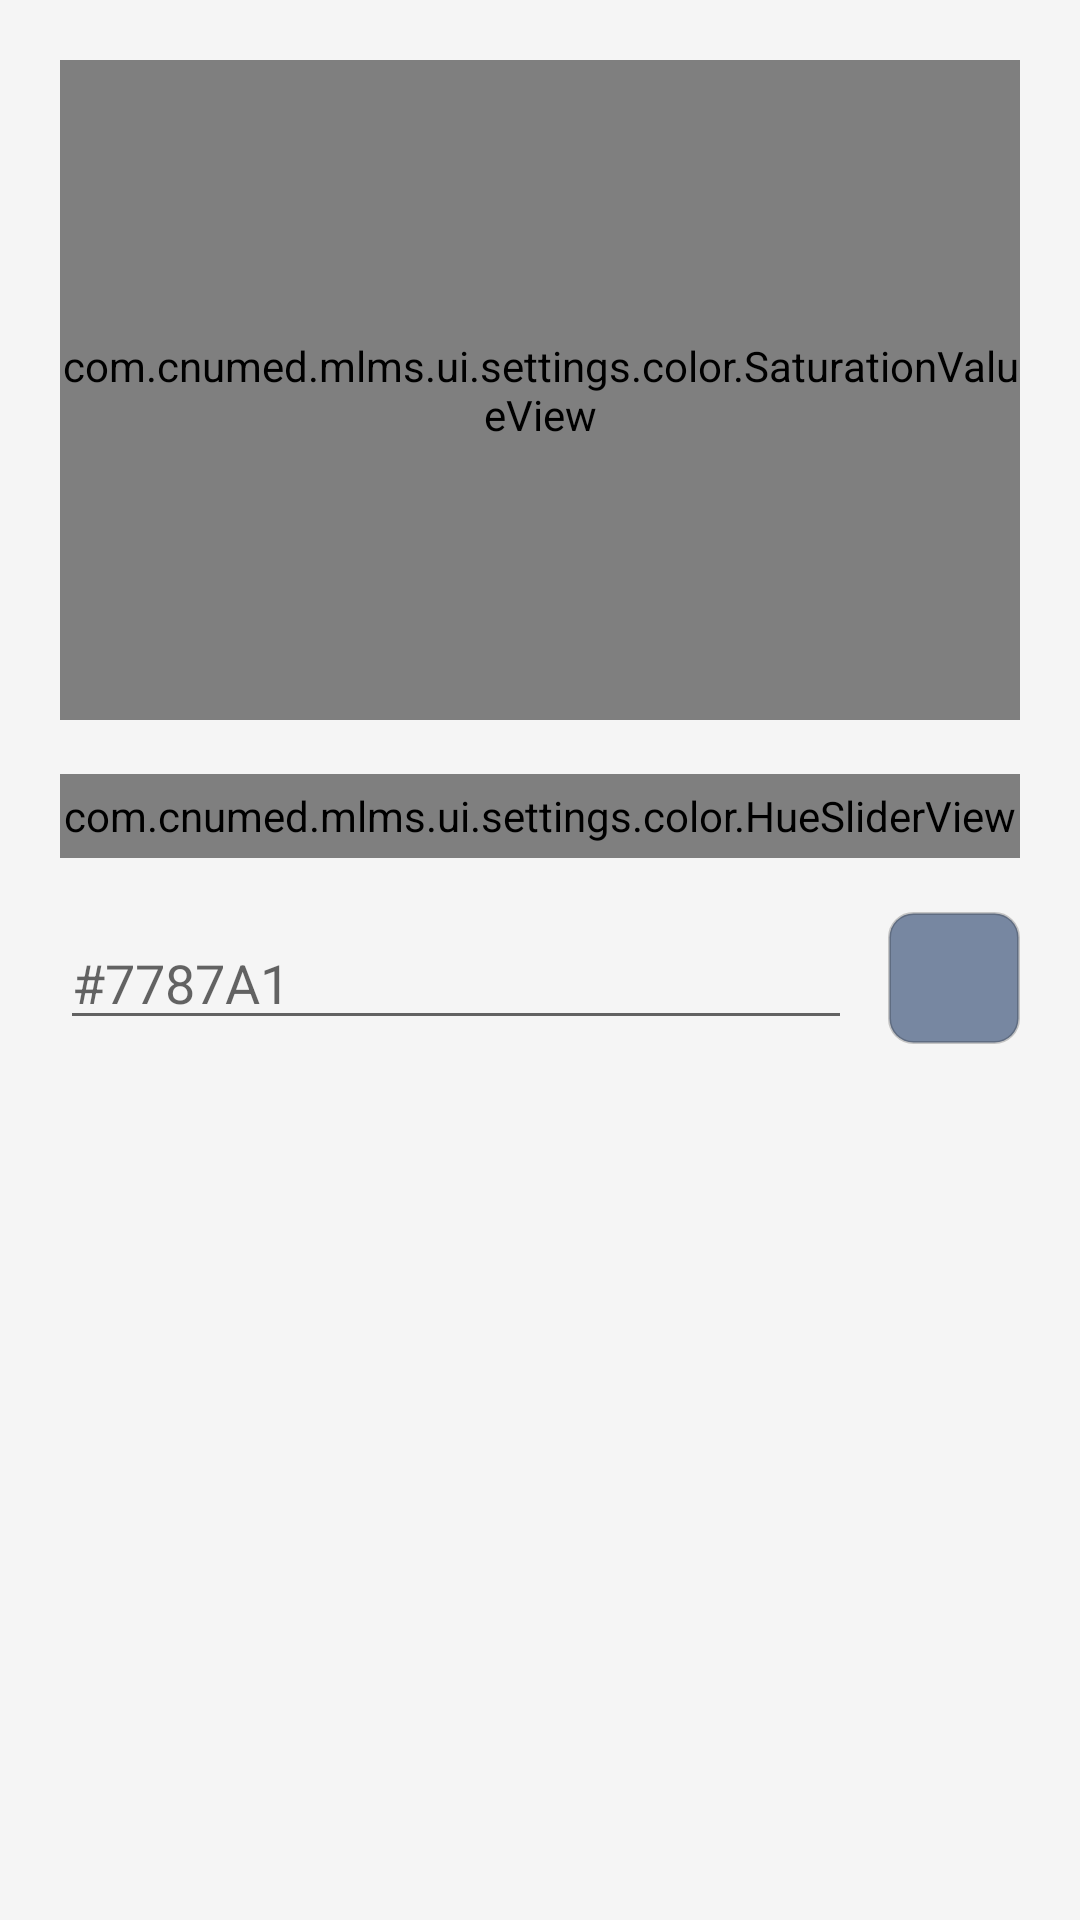

Reconstruct the res/layout file that produces this screen, plus the resources it refers to.
<!-- AndroidManifest.xml: application theme Theme.MLMS.NoActionBar -->
<!-- res/layout/dialog_color_picker.xml -->
<?xml version="1.0" encoding="utf-8"?>
<LinearLayout xmlns:android="http://schemas.android.com/apk/res/android"
    android:layout_width="match_parent"
    android:layout_height="wrap_content"
    android:orientation="vertical"
    android:padding="20dp">

    <com.cnumed.mlms.ui.settings.color.SaturationValueView
        android:id="@+id/sv_view"
        android:layout_width="match_parent"
        android:layout_height="220dp" />

    <com.cnumed.mlms.ui.settings.color.HueSliderView
        android:id="@+id/hue_view"
        android:layout_width="match_parent"
        android:layout_height="28dp"
        android:layout_marginTop="18dp" />

    <LinearLayout
        android:layout_width="match_parent"
        android:layout_height="wrap_content"
        android:orientation="horizontal"
        android:gravity="center_vertical"
        android:layout_marginTop="18dp">

        <EditText
            android:id="@+id/et_hex"
            android:layout_width="0dp"
            android:layout_height="wrap_content"
            android:layout_weight="1"
            android:hint="#7787A1"
            android:inputType="textCapCharacters"
            android:maxLength="7" />

        <View
            android:id="@+id/color_preview"
            android:layout_width="44dp"
            android:layout_height="44dp"
            android:layout_marginStart="12dp"
            android:background="@drawable/color_preview_bg" />

    </LinearLayout>

</LinearLayout>
<!-- resources referenced by this layout -->
<resources>
  <!-- drawable color_preview_bg (drawable) -->
  <?xml version="1.0" encoding="utf-8"?>
  <shape xmlns:android="http://schemas.android.com/apk/res/android"
      android:shape="rectangle">
      <solid android:color="#7787A1" />
      <corners android:radius="8dp" />
      <stroke
          android:width="1dp"
          android:color="#33000000" />
  </shape>
  <style name="Theme.MLMS.NoActionBar" parent="Theme.MLMS">
          <item name="windowActionBar">false</item>
          <item name="windowNoTitle">true</item>
      </style>
  <style name="Theme.MLMS" parent="Theme.MaterialComponents.DayNight.DarkActionBar">
          <item name="colorPrimary">@color/primary</item>
          <item name="colorPrimaryVariant">@color/primary_dark</item>
          <item name="colorOnPrimary">@color/white</item>
          <item name="colorSecondary">@color/accent</item>
          <item name="colorOnSecondary">@color/white</item>
          <item name="android:colorBackground">@color/background</item>
          <item name="colorSurface">@color/white</item>
          <item name="android:statusBarColor">@color/primary</item>
      </style>
  <color name="primary">#7787A1</color>
  <color name="primary_dark">#63738C</color>
  <color name="white">#FFFFFF</color>
  <color name="accent">#4D77BA</color>
  <color name="background">#F5F5F5</color>
</resources>
